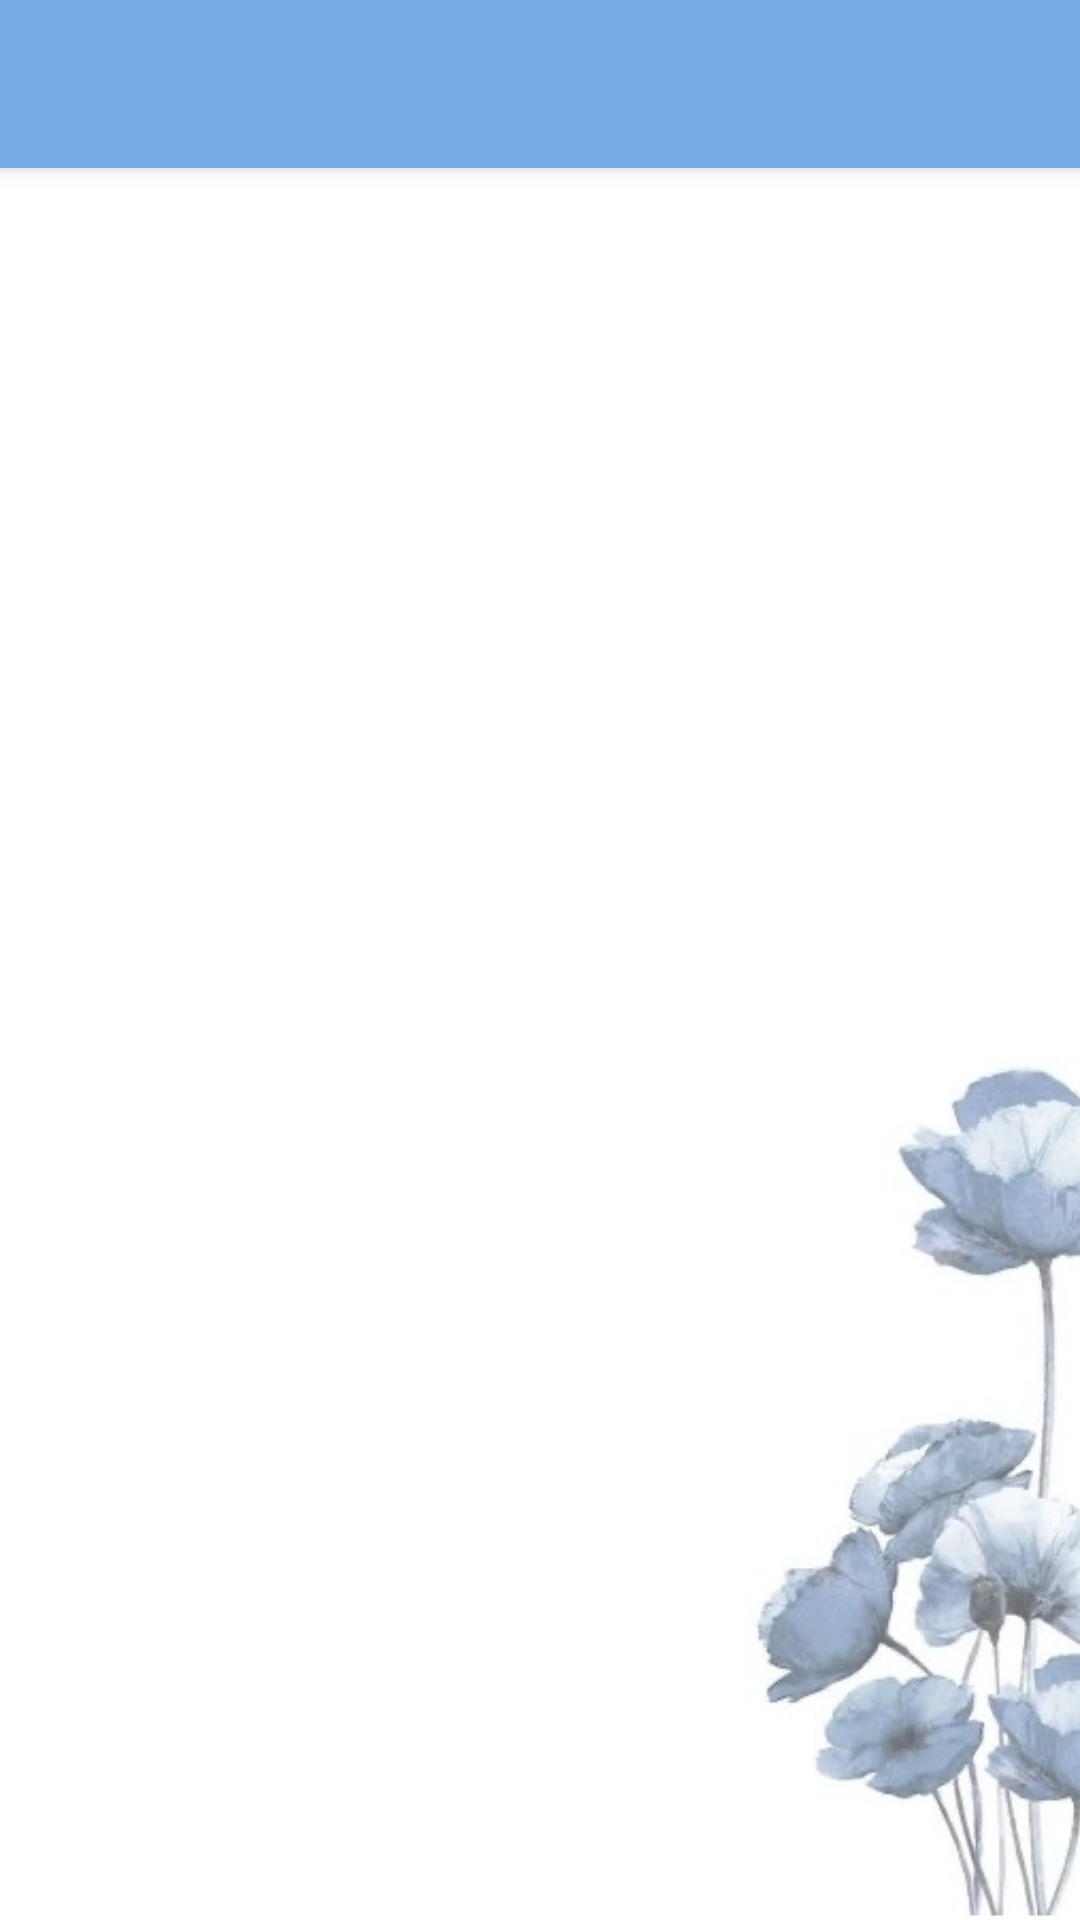

The Android layout XML behind this screen, and the referenced resources:
<!-- AndroidManifest.xml: application theme Theme.Hse_app -->
<!-- res/layout/activityinfo.xml -->
<?xml version="1.0" encoding="utf-8"?>
<androidx.constraintlayout.widget.ConstraintLayout xmlns:android="http://schemas.android.com/apk/res/android"
    xmlns:app="http://schemas.android.com/apk/res-auto"
    xmlns:tools="http://schemas.android.com/tools"
    android:layout_width="match_parent"
    android:layout_height="match_parent"
    android:background="#FFFFFF"
    android:id="@+id/create_layout">

    <androidx.appcompat.widget.Toolbar
        android:id="@+id/toolbar"
        android:layout_width="match_parent"
        android:layout_height="wrap_content"
        android:background="#78ace8"
        android:elevation="4dp"
        android:minHeight="?attr/actionBarSize"
        android:theme="?attr/actionBarTheme"
        app:layout_constraintEnd_toEndOf="parent"
        app:layout_constraintHorizontal_bias="0.0"
        app:layout_constraintStart_toStartOf="parent"
        app:layout_constraintTop_toTopOf="parent" />

    <ImageView
        android:id="@+id/imageView8"
        android:layout_width="193dp"
        android:layout_height="301dp"
        android:layout_marginStart="228dp"
        android:layout_marginTop="328dp"
        app:layout_constraintBottom_toBottomOf="parent"
        app:layout_constraintStart_toStartOf="parent"
        app:layout_constraintTop_toBottomOf="@+id/toolbar"
        app:layout_constraintVertical_bias="1.0"
        app:srcCompat="@drawable/annotation_2022_07_27_132949" />

    <TextView
        android:id="@+id/textView"
        android:layout_width="0dp"
        android:layout_height="0dp"
        android:layout_marginLeft="50dp"
        android:layout_marginRight="50dp"
        android:gravity="center"
        android:lineSpacingExtra="10sp"
        android:text=""
        android:textColor="#42434c"
        android:textSize="30sp"
        app:layout_constraintBottom_toBottomOf="parent"
        app:layout_constraintEnd_toEndOf="parent"
        app:layout_constraintStart_toStartOf="parent"
        app:layout_constraintTop_toBottomOf="@id/toolbar"
        app:layout_constraintVertical_bias="0.0" />

</androidx.constraintlayout.widget.ConstraintLayout>
<!-- resources referenced by this layout -->
<resources>
  <!-- drawable annotation_2022_07_27_132949: png bitmap (drawable, 93555 bytes) -->
  <style name="Theme.Hse_app" parent="Theme.MaterialComponents.DayNight.NoActionBar">
          
          <item name="colorPrimary">#78ace8</item>
          <item name="colorPrimaryVariant">#78ace8</item>
          <item name="colorOnPrimary">@color/white</item>
          
          <item name="colorSecondary">@color/teal_200</item>
          <item name="colorSecondaryVariant">@color/teal_700</item>
          <item name="colorOnSecondary">@color/black</item>
          
          <item name="android:statusBarColor" tools:targetApi="l">?attr/colorPrimaryVariant</item>
          
      </style>
  <!-- not gathered from this repository: default colours our renderer supplied (Android Studio template values) -->
  <color name="teal_200">#FF03DAC5</color>
  <color name="teal_700">#FF018786</color>
  <color name="black">#FF000000</color>
  <color name="white">#FFFFFFFF</color>
</resources>
